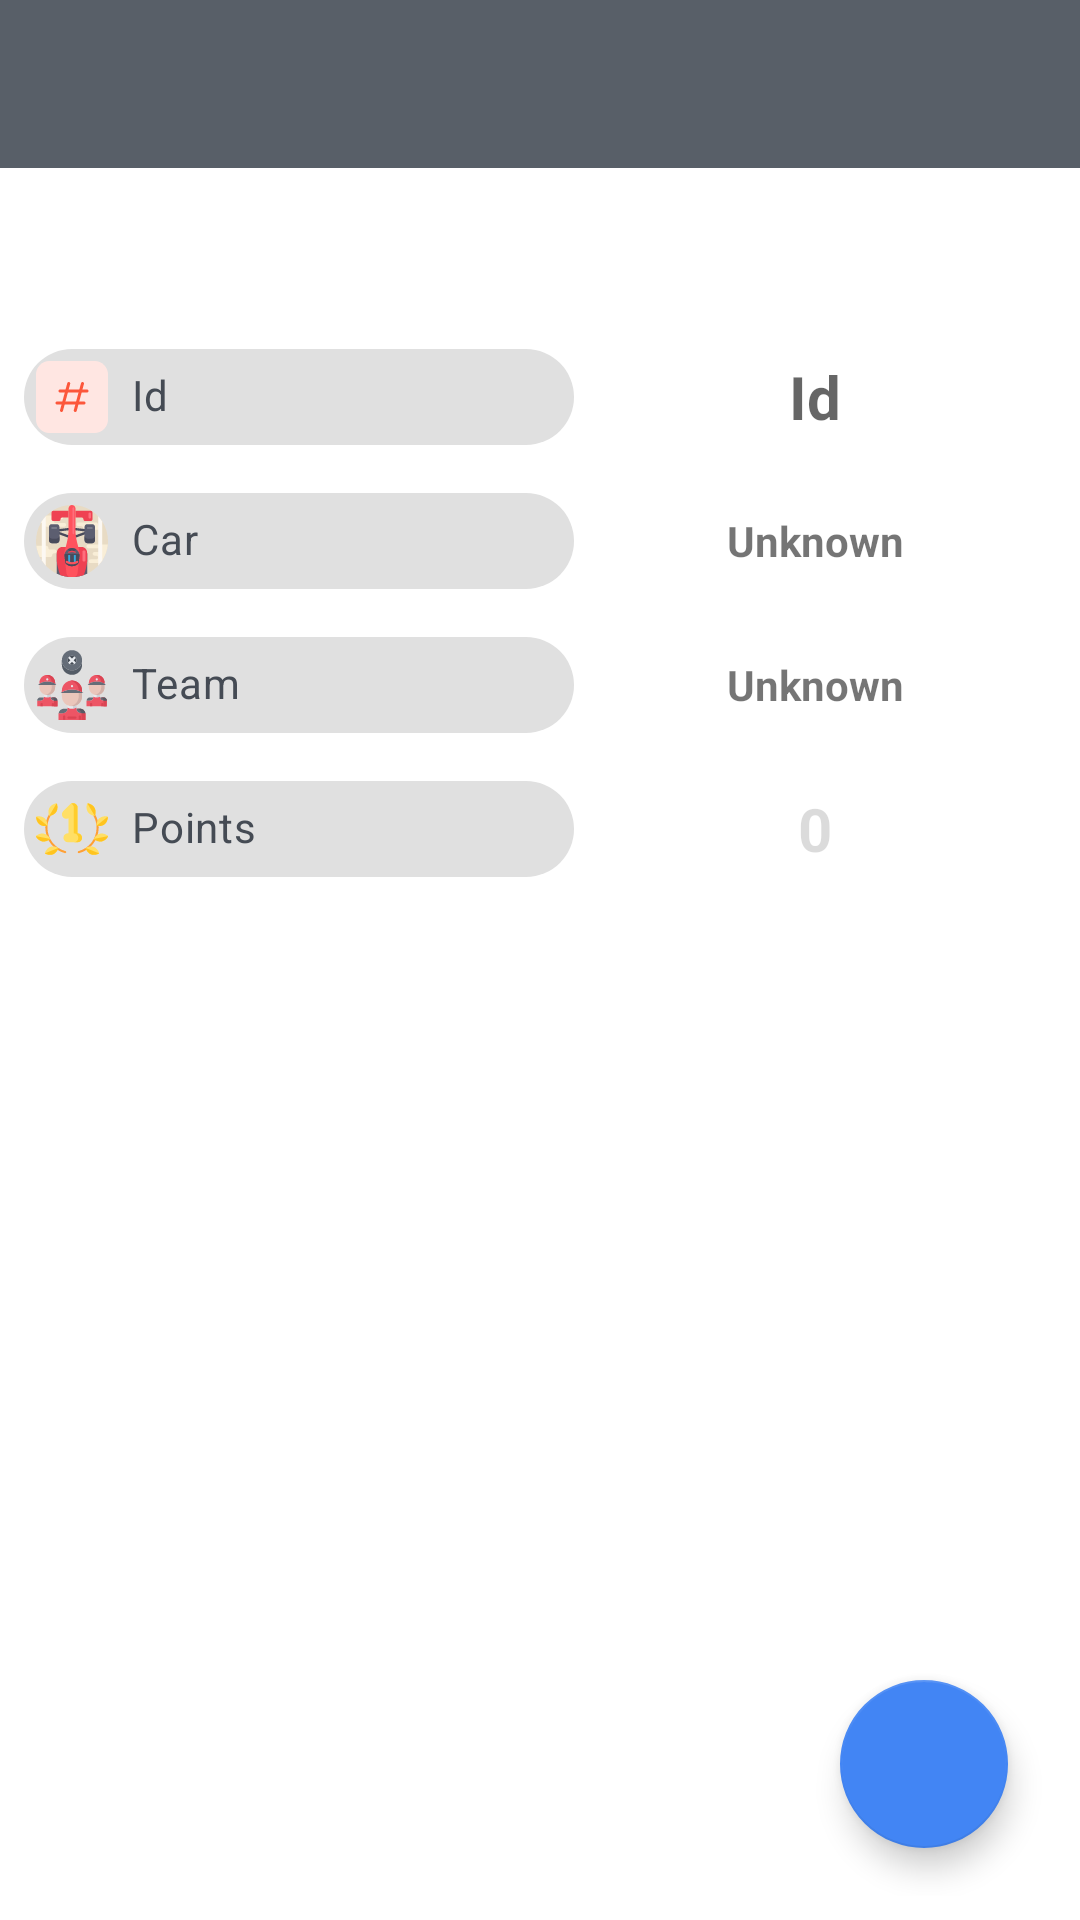

Layout XML and referenced resources for this Android screen:
<!-- AndroidManifest.xml: application theme AppTheme -->
<!-- res/layout/fragment_championship_dialog_view_subscription.xml -->
<?xml version="1.0" encoding="utf-8"?>
<RelativeLayout xmlns:android="http://schemas.android.com/apk/res/android"
    xmlns:app="http://schemas.android.com/apk/res-auto"
    xmlns:tools="http://schemas.android.com/tools"
    android:layout_width="match_parent"
    android:layout_height="match_parent">

    <com.google.android.material.appbar.AppBarLayout
        android:id="@+id/fragment_championship_dialog_view_subscription_app_bar"
        android:layout_width="match_parent"
        android:layout_height="wrap_content"
        app:elevation="0dp">

        <androidx.appcompat.widget.Toolbar
            android:id="@+id/fragment_championship_dialog_view_subscription_toolbar"
            android:layout_width="match_parent"
            android:layout_height="?attr/actionBarSize"
            android:paddingStart="6dp"
            android:paddingEnd="16dp"
            app:contentInsetStartWithNavigation="0dp"
            app:navigationIcon="@drawable/ic_cancel"
            app:titleTextColor="@android:color/white" />

    </com.google.android.material.appbar.AppBarLayout>

    <androidx.coordinatorlayout.widget.CoordinatorLayout
        android:layout_width="match_parent"
        android:layout_height="match_parent"
        android:layout_below="@id/fragment_championship_dialog_view_subscription_app_bar"
        android:padding="@dimen/padding_small"
        android:paddingTop="@dimen/padding_big"
        app:layout_behavior="@string/appbar_scrolling_view_behavior">

        <ScrollView
            android:layout_width="match_parent"
            android:layout_height="wrap_content">

            <LinearLayout
                android:layout_width="match_parent"
                android:layout_height="wrap_content"
                android:orientation="vertical">

                <ImageView
                    android:id="@+id/fragment_championship_dialog_view_subscription_championship_logo"
                    android:layout_width="match_parent"
                    android:layout_height="wrap_content"
                    android:layout_gravity="center"
                    android:contentDescription="@string/championship"
                    android:src="@drawable/ic_remove_color" />

                <TextView
                    android:id="@+id/fragment_championship_dialog_view_subscription_championship_name"
                    android:layout_width="match_parent"
                    android:layout_height="wrap_content"
                    android:textAlignment="center"
                    android:textSize="@dimen/text_huge" />

                <TableLayout
                    android:id="@+id/fragment_championship_dialog_view_subscription_table"
                    android:layout_width="match_parent"
                    android:layout_height="wrap_content"
                    android:layout_gravity="start"
                    android:layout_marginTop="@dimen/margin_normal"
                    android:gravity="center_vertical"
                    android:stretchColumns="*">

                    <TableRow
                        android:layout_width="0dp"
                        android:gravity="center">

                        <com.google.android.material.chip.Chip
                            android:layout_width="wrap_content"
                            android:layout_height="wrap_content"
                            android:enabled="false"
                            android:text="@string/id"
                            android:textColor="@color/colorGrey"
                            app:chipIcon="@drawable/ic_hashtag_color" />

                        <TextView
                            android:id="@+id/fragment_championship_dialog_view_subscription_championship_id"
                            android:layout_width="wrap_content"
                            android:layout_height="wrap_content"
                            android:layout_weight="1"
                            android:enabled="false"
                            android:hint="@string/id"
                            android:textAlignment="center"
                            android:textSize="@dimen/text_big"
                            android:textStyle="bold" />
                    </TableRow>

                    <TableRow
                        android:layout_width="0dp"
                        android:gravity="center">

                        <com.google.android.material.chip.Chip
                            android:layout_width="wrap_content"
                            android:layout_height="wrap_content"
                            android:enabled="false"
                            android:text="@string/car"
                            android:textColor="@color/colorGrey"
                            app:chipIcon="@drawable/ic_car_formula_one_color" />

                        <LinearLayout
                            android:layout_width="wrap_content"
                            android:layout_height="wrap_content"
                            android:layout_weight="1"
                            android:orientation="horizontal"
                            android:padding="@dimen/padding_tiny">

                            <TextView
                                android:id="@+id/fragment_championship_dialog_view_subscription_txt_car"
                                android:layout_width="wrap_content"
                                android:layout_height="wrap_content"
                                android:layout_weight="1"
                                android:text="@string/unknown"
                                android:textAlignment="center"
                                android:textStyle="bold" />

                            <EditText
                                android:id="@+id/fragment_championship_dialog_view_subscription_input_car"
                                android:layout_width="wrap_content"
                                android:layout_height="wrap_content"
                                android:layout_weight="1"
                                android:clickable="true"
                                android:focusable="false"
                                android:hint="@string/car"
                                android:importantForAutofill="no"
                                android:inputType="textNoSuggestions"
                                android:textAlignment="center"
                                android:textSize="@dimen/text_medium"
                                android:visibility="gone" />
                        </LinearLayout>
                    </TableRow>

                    <TableRow
                        android:layout_width="0dp"
                        android:gravity="center">

                        <com.google.android.material.chip.Chip
                            android:layout_width="wrap_content"
                            android:layout_height="wrap_content"
                            android:enabled="false"
                            android:text="@string/team"
                            android:textColor="@color/colorGrey"
                            app:chipIcon="@drawable/ic_team_formula_one_color" />

                        <LinearLayout
                            android:layout_width="wrap_content"
                            android:layout_height="wrap_content"
                            android:layout_weight="1"
                            android:orientation="horizontal"
                            android:padding="@dimen/padding_tiny">

                            <TextView
                                android:id="@+id/fragment_championship_dialog_view_subscription_txt_team"
                                android:layout_width="wrap_content"
                                android:layout_height="wrap_content"
                                android:layout_weight="1"
                                android:text="@string/unknown"
                                android:textAlignment="center"
                                android:textStyle="bold" />

                            <EditText
                                android:id="@+id/fragment_championship_dialog_view_subscription_input_team"
                                android:layout_width="wrap_content"
                                android:layout_height="wrap_content"
                                android:layout_weight="1"
                                android:clickable="true"
                                android:focusable="false"
                                android:hint="@string/team"
                                android:importantForAutofill="no"
                                android:inputType="textNoSuggestions"
                                android:textAlignment="center"
                                android:textSize="@dimen/text_medium"
                                android:visibility="gone" />
                        </LinearLayout>
                    </TableRow>

                    <TableRow
                        android:layout_width="0dp"
                        android:gravity="center">

                        <com.google.android.material.chip.Chip
                            android:layout_width="wrap_content"
                            android:layout_height="wrap_content"
                            android:enabled="false"
                            android:text="@string/points"
                            android:textColor="@color/colorGrey"
                            app:chipIcon="@drawable/ic_one_color" />

                        <TextView
                            android:id="@+id/fragment_championship_dialog_view_subscription_points"
                            android:layout_width="wrap_content"
                            android:layout_height="wrap_content"
                            android:layout_weight="1"
                            android:enabled="false"
                            android:hint="@string/points"
                            android:text="0"
                            android:textAlignment="center"
                            android:textSize="@dimen/text_big"
                            android:textStyle="bold"
                            tools:ignore="HardcodedText" />
                    </TableRow>
                </TableLayout>
            </LinearLayout>
        </ScrollView>

        <com.google.android.material.floatingactionbutton.FloatingActionButton
            android:id="@+id/fragment_championship_dialog_view_subscription_button_cancel"
            android:layout_width="wrap_content"
            android:layout_height="wrap_content"
            android:layout_gravity="end|bottom"
            android:layout_marginEnd="24dp"
            android:layout_marginBottom="80dp"
            android:visibility="gone"
            app:backgroundTint="@color/colorRed"
            app:fabSize="mini"
            app:srcCompat="@drawable/ic_cancel"
            app:tint="@android:color/white" />

        <com.google.android.material.floatingactionbutton.FloatingActionButton
            android:id="@+id/fragment_championship_dialog_view_subscription_button_edit"
            android:layout_width="wrap_content"
            android:layout_height="wrap_content"
            android:layout_gravity="end|bottom"
            android:layout_margin="@dimen/margin_big"
            android:contentDescription="@string/edit"
            app:backgroundTint="@color/colorBlue"
            app:srcCompat="@drawable/ic_edit"
            app:tint="@android:color/white" />
    </androidx.coordinatorlayout.widget.CoordinatorLayout>
</RelativeLayout>
<!-- resources referenced by this layout -->
<resources>
  <color name="colorBlue">#4285F4</color>
  <color name="colorGrey">#454B54</color>
  <color name="colorRed">#EA4335</color>
  <dimen name="margin_big">16dp</dimen>
  <dimen name="margin_normal">12dp</dimen>
  <dimen name="padding_big">12dp</dimen>
  <dimen name="padding_small">8dp</dimen>
  <dimen name="padding_tiny">4dp</dimen>
  <dimen name="text_big">20sp</dimen>
  <dimen name="text_huge">24sp</dimen>
  <dimen name="text_medium">16sp</dimen>
  <!-- drawable ic_car_formula_one_color: vector/xml drawable (drawable, 13083 chars, omitted) -->
  <!-- drawable ic_hashtag_color (drawable) -->
  <vector android:height="24dp" android:viewportHeight="512"
      android:viewportWidth="512" android:width="24dp" xmlns:android="http://schemas.android.com/apk/res/android">
      <path android:fillColor="#ffe6e2" android:pathData="m416,512h-320c-53.023,0 -96,-42.977 -96,-96v-320c0,-53.023 42.977,-96 96,-96h320c53.023,0 96,42.977 96,96v320c0,53.023 -42.977,96 -96,96zM416,512"/>
      <path android:fillColor="#fc573b" android:pathData="m279.184,362.656c-0.91,0 -1.84,-0.113 -2.77,-0.367 -5.68,-1.52 -9.055,-7.379 -7.535,-13.059l51.488,-192c1.52,-5.695 7.375,-9.086 13.074,-7.535 5.68,1.52 9.055,7.375 7.535,13.059l-51.488,192c-1.297,4.766 -5.602,7.902 -10.305,7.902zM279.184,362.656"/>
      <path android:fillColor="#fc573b" android:pathData="m181.344,362.656c-0.91,0 -1.84,-0.113 -2.77,-0.367 -5.68,-1.52 -9.055,-7.379 -7.535,-13.059l51.488,-192c1.52,-5.695 7.359,-9.086 13.074,-7.535 5.68,1.52 9.055,7.375 7.535,13.059l-51.488,192c-1.297,4.766 -5.602,7.902 -10.305,7.902zM181.344,362.656"/>
      <path android:fillColor="#fc573b" android:pathData="m341.328,309.328h-192c-5.887,0 -10.672,-4.77 -10.672,-10.672s4.785,-10.656 10.672,-10.656h192c5.887,0 10.672,4.77 10.672,10.656s-4.785,10.672 -10.672,10.672zM341.328,309.328"/>
      <path android:fillColor="#fc573b" android:pathData="m362.672,224h-192c-5.902,0 -10.672,-4.785 -10.672,-10.672s4.785,-10.672 10.672,-10.672h192c5.887,0 10.672,4.77 10.672,10.672 -0.016,5.887 -4.785,10.672 -10.672,10.672zM362.672,224"/>
  </vector>
  <!-- drawable ic_one_color: vector/xml drawable (drawable, 7133 chars, omitted) -->
  <!-- drawable ic_team_formula_one_color: vector/xml drawable (drawable, 9289 chars, omitted) -->
  <string name="car">Car</string>
  <string name="championship">Championship</string>
  <string name="edit">Edit</string>
  <string name="id">Id</string>
  <string name="points">Points</string>
  <string name="team">Team</string>
  <string name="unknown">Unknown</string>
  <style name="AppTheme" parent="Theme.MaterialComponents.Light.DarkActionBar">
          <item name="colorPrimary">@color/colorPrimary</item>
          <item name="colorPrimaryDark">@color/colorPrimaryDark</item>
          <item name="colorAccent">@color/colorAccent</item>
          <item name="font">@font/quicksand</item>
          <item name="fontFamily">@font/quicksand</item>
      </style>
  <color name="colorPrimary">#585F68</color>
  <color name="colorPrimaryDark">#454B54</color>
  <color name="colorAccent">@color/colorBlue</color>
</resources>
